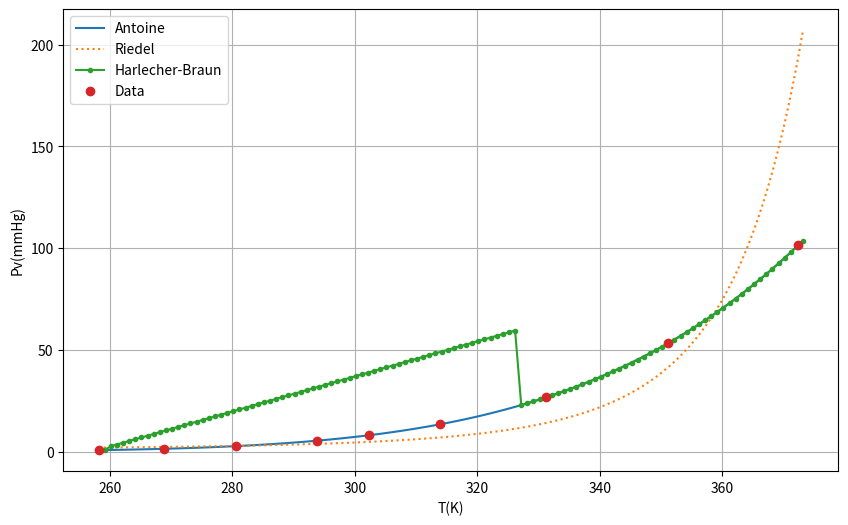

This chart was generated by the following Python code:
import numpy as np
import matplotlib.pyplot as plt
from scipy.optimize import fsolve

# 1. 데이터 설정
# T: 섭씨 온도 배열에 273.15를 더해 켈빈(K)으로 변환
T = np.array([-15, -4.3, 7.5, 20.7, 29.1, 40.7, 58.1, 78.0, 99.2]) + 273.15
# Pv: 증기압 (mmHg)
Pv = np.array([0.667, 1.333, 2.666, 5.333, 8.000, 13.33, 26.66, 53.33, 101.32])

# 2. Antoine 식 매개변수 추정
# Xa = [1, 1/T, log(Pv)/T]
Xa = np.column_stack([np.ones(len(T)), 1/T, np.log(Pv)/T])
ba = np.linalg.lstsq(Xa, np.log(Pv), rcond=None)[0]
Aa, Ca, Ba = ba[0], -ba[2], ba[0]*(-ba[2]) - ba[1]

# 3. Riedel 식 매개변수 추정
# Xr = [1, 1/T, log(T), T^6]
Xr = np.column_stack([np.ones(len(T)), 1/T, np.log(T), T**6])
br = np.linalg.lstsq(Xr, np.log(Pv), rcond=None)[0]
Ar, Br, Cr, Dr = br

# 4. Harlecher-Braun 식 매개변수 추정
# Xh = [1, 1/T, log(T), Pv/T^2]
Xh = np.column_stack([np.ones(len(T)), 1/T, np.log(T), Pv/T**2])
bh = np.linalg.lstsq(Xh, np.log(Pv), rcond=None)[0]
Ah, Bh, Ch, Dh = bh

# 5. 그래프 생성을 위한 데이터 생성
Ti = np.arange(T[0], T[-1] + 1)
Pa = np.exp(Aa - Ba / (Ti + Ca))
Pr = np.exp(Ar + Br/Ti + Cr*np.log(Ti) + Dr*Ti**6)

# Harlecher-Braun 식: 비선형 방정식 풀이
# MATLAB의 for k = 1:length(Ti) 루프를 그대로 구현
Ph = []
n_ti = len(Ti)
for k in range(n_ti):
    # MATLAB: P0 = 100/length(Ti) * k (k는 1부터 시작)
    p_guess = (100 / n_ti) * (k + 1)
    
    # 식: Ah + Bh/Ti + Ch*log(Ti) + Dh*x/Ti^2 - log(x) = 0
    t_val = Ti[k]
    func = lambda x: Ah + Bh/t_val + Ch*np.log(t_val) + Dh*x/t_val**2 - np.log(x)
    
    # 수치 해법
    root = fsolve(func, p_guess)
    Ph.append(root[0])

# 6. 시각화
plt.figure(figsize=(10, 6))
plt.plot(Ti, Pa, label='Antoine')
plt.plot(Ti, Pr, ':', label='Riedel')
plt.plot(Ti, Ph, '.-', label='Harlecher-Braun')
plt.plot(T, Pv, 'o', label='Data')

plt.xlabel('T(K)') 
plt.ylabel('Pv(mmHg)')
plt.legend(loc='best')
plt.grid(True)
plt.show()
